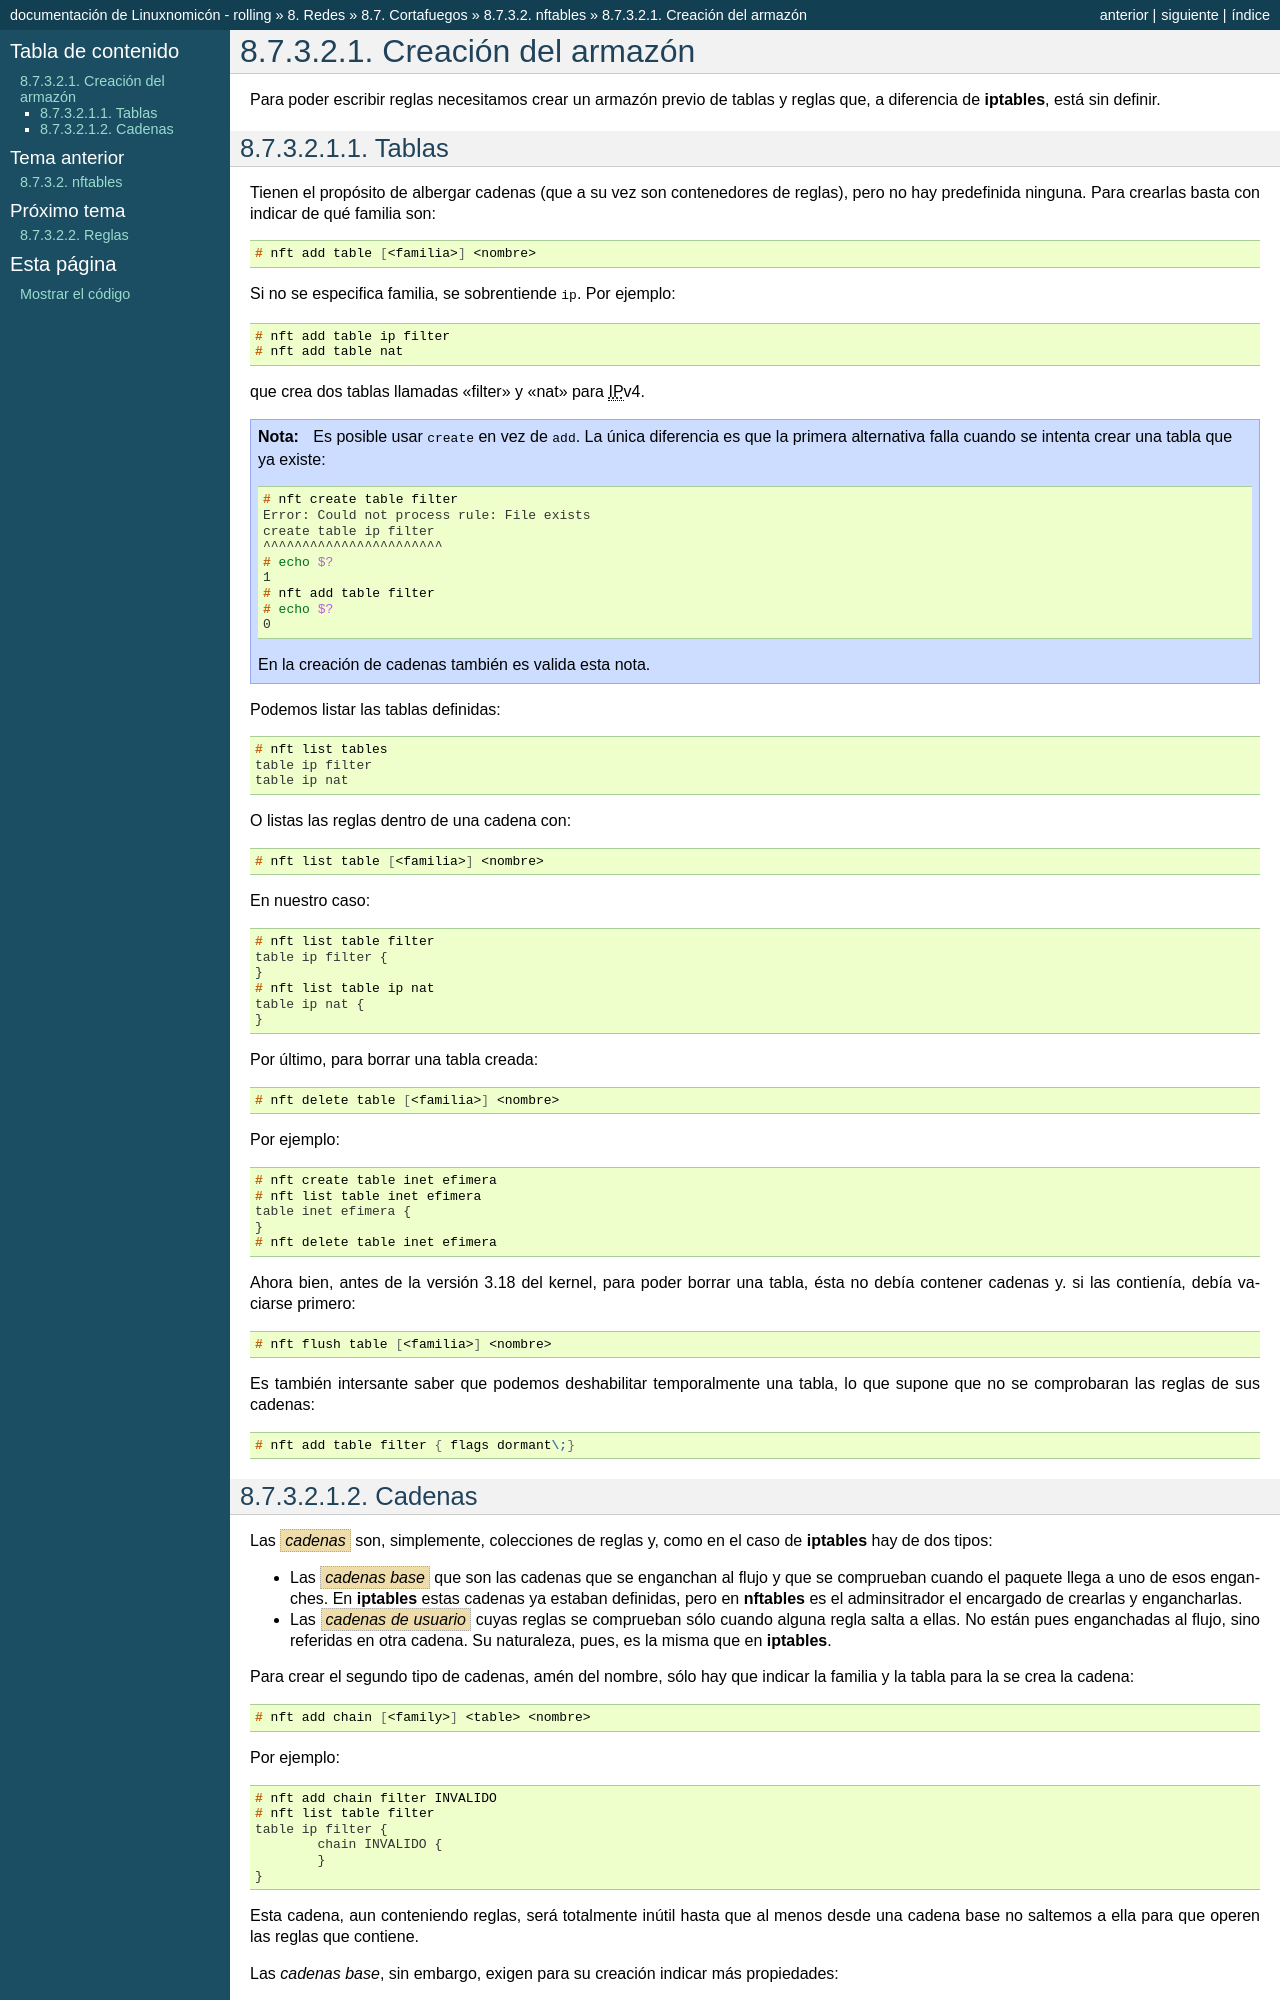

repository: sio2sio2/doc-linux · page: 08.redes/07.cortafuegos/02.nftables/01.conceptos.html · generator: sphinx

Creación del armazón
====================
Para poder escribir reglas necesitamos crear un armazón previo de tablas y
reglas que, a diferencia de :program:`iptables`, está sin definir.

.. _nftables-tables:

Tablas
------
Tienen el propósito de albergar cadenas (que a su vez son contenedores de reglas),
pero no hay predefinida ninguna. Para crearlas basta con indicar de qué familia
son::

   # nft add table [<familia>] <nombre>

Si no se especifica familia, se sobrentiende :kbd:`ip`. Por ejemplo::

   # nft add table ip filter
   # nft add table nat

que crea dos tablas llamadas "filter" y "nat" para |IP|\ v4.

.. note:: Es posible usar :kbd:`create` en vez de :kbd:`add`. La única
   diferencia es que la primera alternativa falla cuando se intenta crear
   una tabla que ya existe::

      # nft create table filter
      Error: Could not process rule: File exists
      create table ip filter
      ^^^^^^^^^^^^^^^^^^^^^^^
      # echo $?
      1
      # nft add table filter
      # echo $?
      0

   En la creación de cadenas también es valida esta nota.

Podemos listar las tablas definidas::

   # nft list tables
   table ip filter
   table ip nat

O listas las reglas dentro de una cadena con::

   # nft list table [<familia>] <nombre>

En nuestro caso::

   # nft list table filter
   table ip filter {
   }
   # nft list table ip nat
   table ip nat {
   }

Por último, para borrar una tabla creada::

   # nft delete table [<familia>] <nombre>

Por ejemplo::

   # nft create table inet efimera
   # nft list table inet efimera
   table inet efimera {
   }
   # nft delete table inet efimera

Ahora bien, antes de la versión 3.18 del kernel, para poder borrar una tabla,
ésta no debía contener cadenas y. si las contienía, debía vaciarse primero::

   # nft flush table [<familia>] <nombre>

Es también intersante saber que podemos deshabilitar temporalmente una tabla, lo
que supone que no se comprobaran las reglas de sus cadenas::

   # nft add table filter { flags dormant\;}

.. _nftables-chains:
